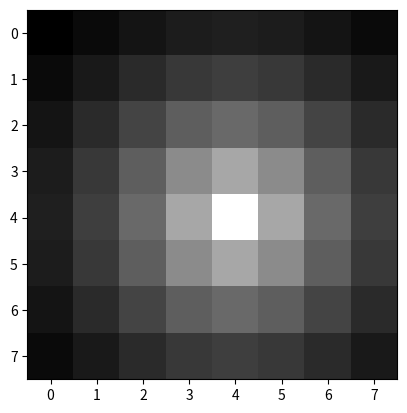

Python code for this plot:
import numpy as np
import matplotlib.pyplot as plt

IMAGE_WIDTH = 8
IMAGE_HEIGHT = 8

center_x = IMAGE_WIDTH/2
center_y = IMAGE_HEIGHT/2

R = np.sqrt(center_x**2 + center_y**2)

Gauss_map = np.zeros((IMAGE_HEIGHT, IMAGE_WIDTH))

# 利用 for 循环 实现
for i in range(IMAGE_HEIGHT):
    for j in range(IMAGE_WIDTH):
        dis = np.sqrt((i-center_x)**2+(j-center_x)**2)
        Gauss_map[i, j] = np.exp(-2.0*dis/R)
        print("i, j, value:",i-center_x,j-center_x,Gauss_map)

# 显示和保存生成的图像
plt.figure()
plt.imshow(Gauss_map, plt.cm.gray)
plt.imsave('out_2.jpg', Gauss_map, cmap=plt.cm.gray)
plt.show()
